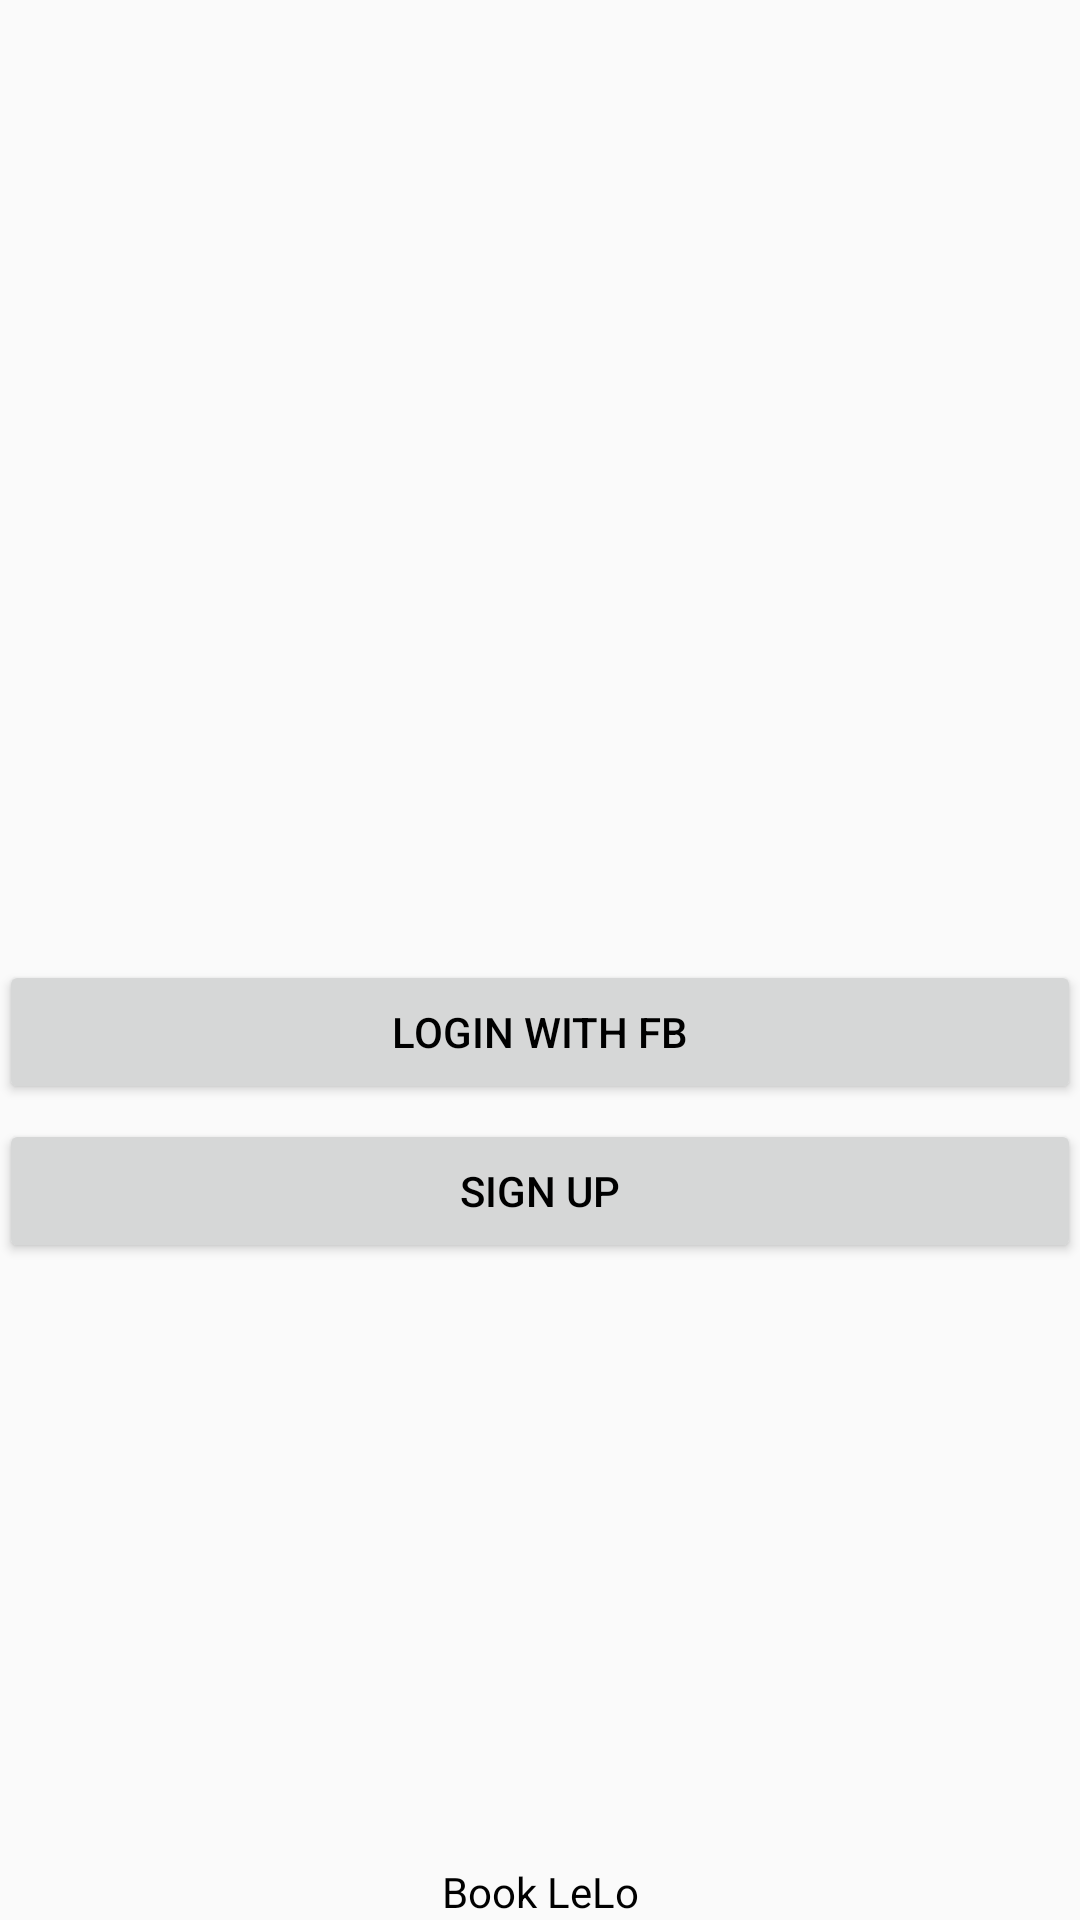

Write the Android layout XML for this screen, with the resource values it uses.
<!-- AndroidManifest.xml: application theme AppTheme -->
<!-- res/layout/activity_login.xml -->
<?xml version="1.0" encoding="utf-8"?>
<RelativeLayout xmlns:android="http://schemas.android.com/apk/res/android"
    xmlns:tools="http://schemas.android.com/tools"
    android:layout_width="match_parent"
    android:layout_height="match_parent"
    android:paddingBottom="@dimen/activity_vertical_margin"
    android:paddingLeft="@dimen/activity_horizontal_margin"
    android:paddingRight="@dimen/activity_horizontal_margin"
    android:paddingTop="@dimen/activity_vertical_margin"
    tools:context="in.silive.booklelo.Activities.Login">
    <Button
        android:layout_width="match_parent"
        android:layout_height="wrap_content"
        android:id="@+id/user_login"
        android:text="Login with fb"
        android:layout_gravity="center"
        android:gravity="center"
        android:textColor="#000000"
        android:layout_above="@+id/user_signup"
        android:layout_alignParentLeft="true"
        android:layout_alignParentStart="true"
        android:layout_marginBottom="5dp" />
    <Button
        android:layout_width="match_parent"
        android:layout_height="wrap_content"
        android:id="@+id/user_signup"
        android:text="Sign up"
        android:layout_gravity="center"
        android:gravity="center"
        android:textColor="#000000"
        android:layout_above="@+id/textView"
        android:layout_alignParentLeft="true"
        android:layout_alignParentStart="true"
        android:layout_marginBottom="200dp" />
    <TextView
        android:layout_width="match_parent"
        android:layout_height="wrap_content"
        android:text="Book LeLo"
        android:textColor="#000000"
        android:gravity="center"
        android:layout_alignParentBottom="true"
        android:layout_alignParentLeft="true"
        android:layout_alignParentStart="true"
        android:id="@+id/textView" />

</RelativeLayout>
<!-- resources referenced by this layout -->
<resources>
  <style name="AppTheme" parent="Theme.AppCompat.Light.DarkActionBar">
          
          <item name="colorPrimary">@color/colorPrimary</item>
          <item name="colorPrimaryDark">@color/colorPrimaryDark</item>
          <item name="colorAccent">@color/colorAccent</item>
      </style>
  <color name="colorPrimary">#388E3C</color>
  <color name="colorPrimaryDark">#1B5E20</color>
  <color name="colorAccent">#424242</color>
</resources>
